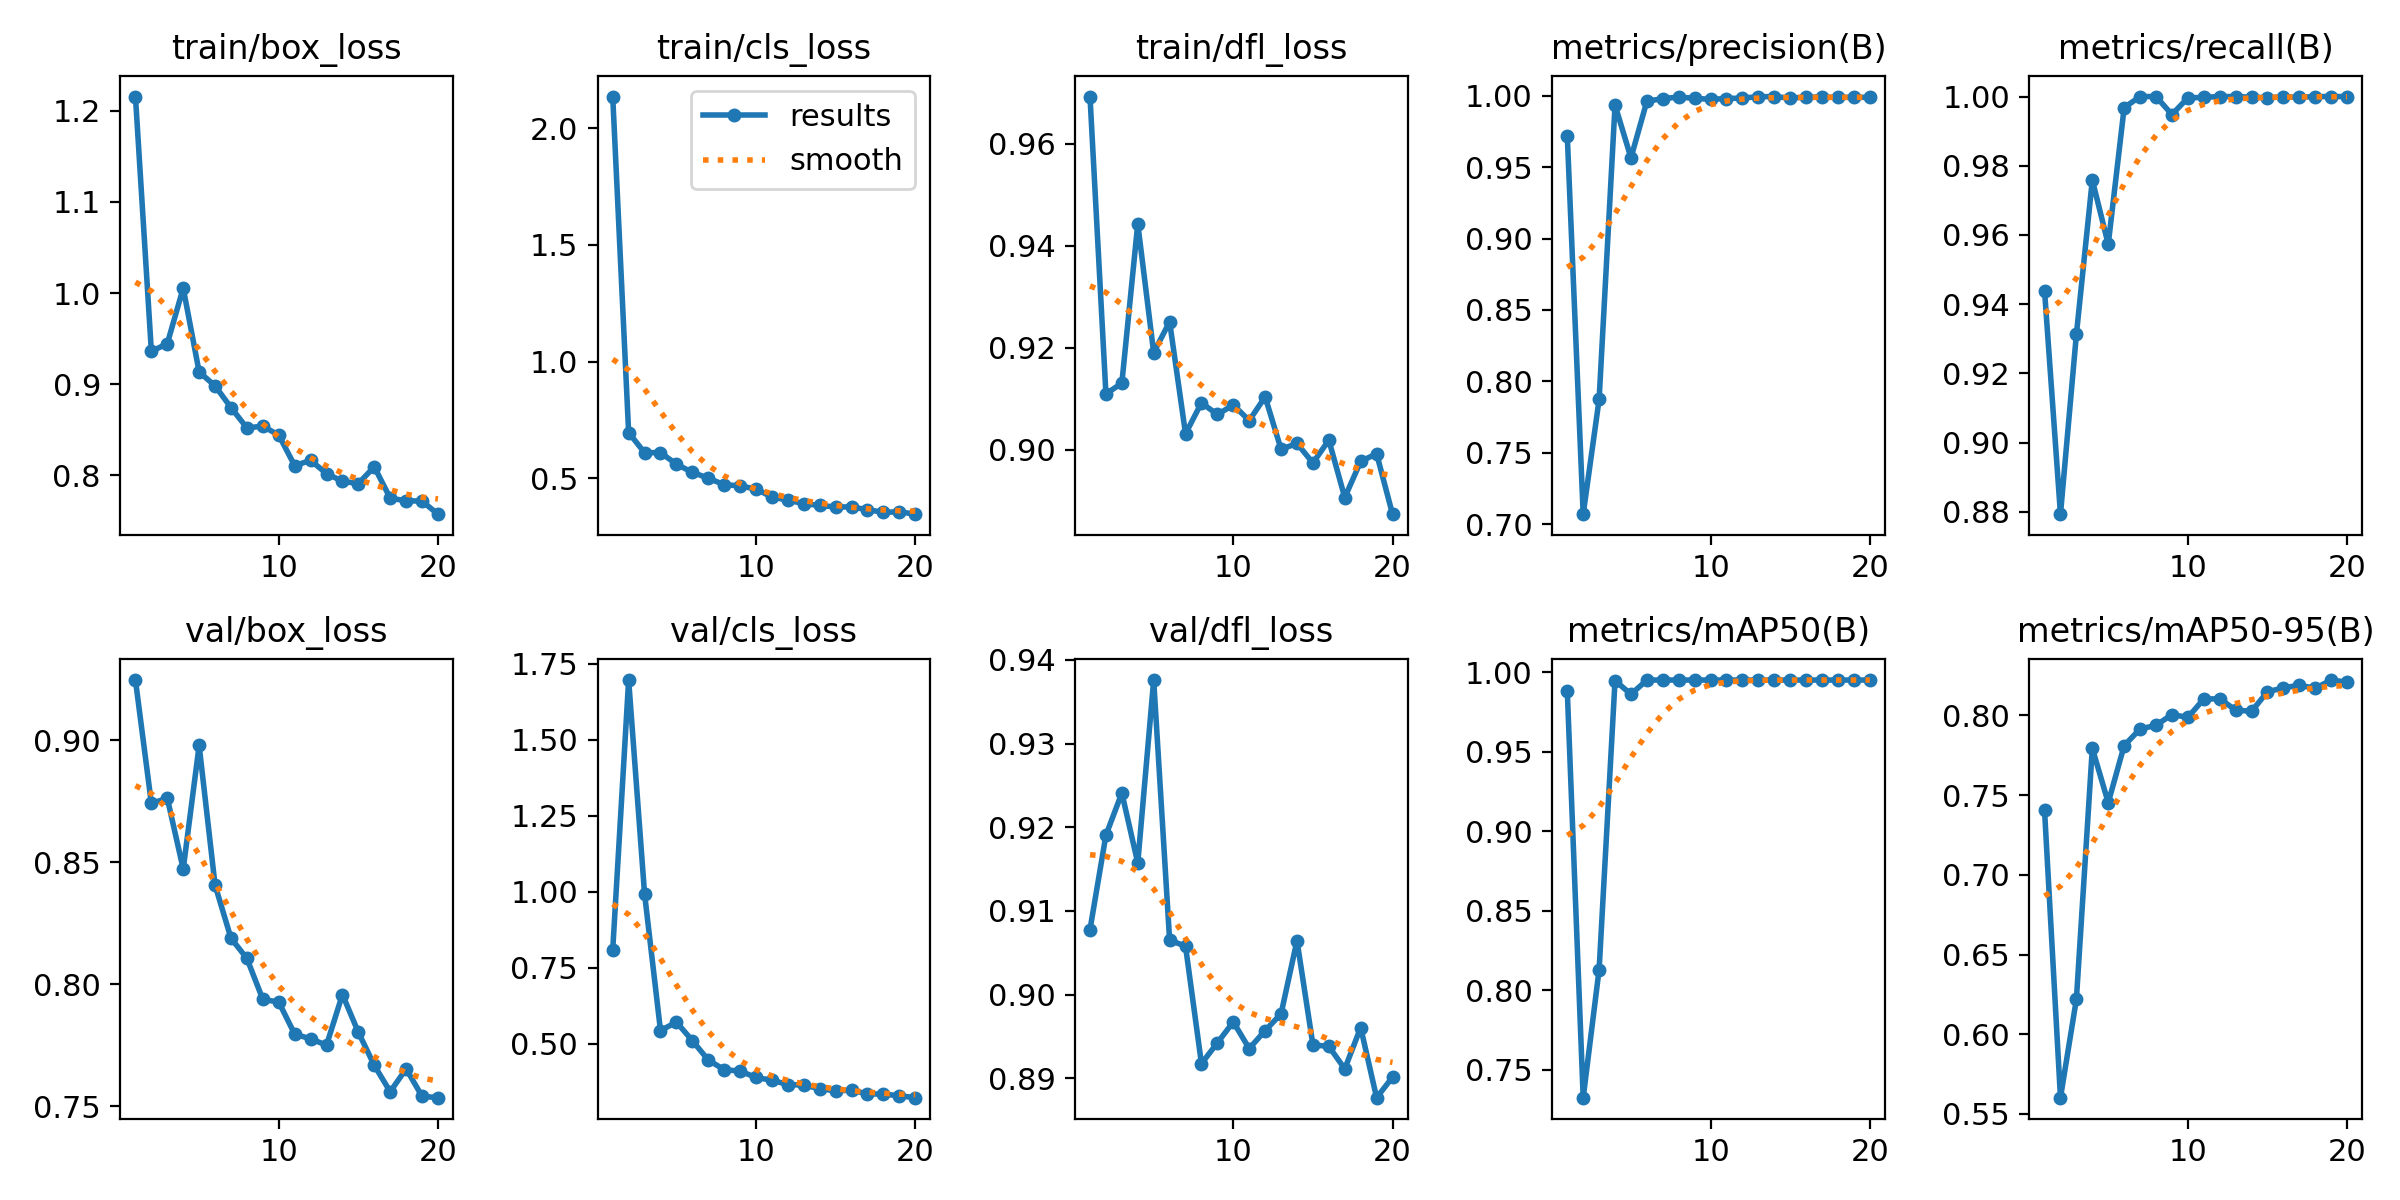

The table this chart was drawn from, first rows:
epoch, time, train/box_loss, train/cls_loss, train/dfl_loss, metrics/precision(B), metrics/recall(B), metrics/mAP50(B), metrics/mAP50-95(B), val/box_loss, val/cls_loss, val/dfl_loss, lr/pg0, lr/pg1, lr/pg2
1, 5.227, 1.216, 2.136, 0.9693, 0.9721, 0.9439, 0.9883, 0.7404, 0.9247, 0.8096, 0.9078, 0.0002858, 0.0002858, 0.0002858
2, 8.535, 0.9358, 0.6956, 0.9109, 0.707, 0.8793, 0.7324, 0.5602, 0.8741, 1.697, 0.919, 0.0005569, 0.0005569, 0.0005569
3, 11.75, 0.9444, 0.6094, 0.913, 0.7873, 0.9313, 0.8129, 0.622, 0.8763, 0.9935, 0.9241, 0.0007983, 0.0007983, 0.0007983
4, 14.95, 1.005, 0.6097, 0.9443, 0.9935, 0.9759, 0.9947, 0.7793, 0.8473, 0.5439, 0.9157, 0.00101, 0.00101, 0.00101
5, 18.14, 0.9133, 0.5603, 0.919, 0.9566, 0.9573, 0.986, 0.7452, 0.8979, 0.5719, 0.9376, 0.001146, 0.001146, 0.001146
6, 21.33, 0.898, 0.5251, 0.9251, 0.9962, 0.9968, 0.995, 0.781, 0.8407, 0.511, 0.9065, 0.001075, 0.001075, 0.001075
7, 24.56, 0.8741, 0.5004, 0.9031, 0.9981, 1, 0.995, 0.7914, 0.8189, 0.4471, 0.9058, 0.001005, 0.001005, 0.001005
8, 27.8, 0.8518, 0.4718, 0.9092, 0.9991, 1, 0.995, 0.7937, 0.8106, 0.4154, 0.8917, 0.0009339, 0.0009339, 0.0009339
9, 31.02, 0.8537, 0.4676, 0.9069, 0.9982, 0.9948, 0.995, 0.8005, 0.7938, 0.4107, 0.8942, 0.0008631, 0.0008631, 0.0008631
10, 34.2, 0.8438, 0.4532, 0.9088, 0.9976, 0.9996, 0.995, 0.7987, 0.7928, 0.3899, 0.8967, 0.0007924, 0.0007924, 0.0007924
11, 37.28, 0.8104, 0.4196, 0.9057, 0.9981, 0.9998, 0.995, 0.8102, 0.7796, 0.3805, 0.8935, 0.0007216, 0.0007216, 0.0007216
12, 40.34, 0.8161, 0.406, 0.9103, 0.9985, 1, 0.995, 0.8104, 0.7777, 0.3664, 0.8957, 0.0006509, 0.0006509, 0.0006509
13, 43.42, 0.8016, 0.3909, 0.9001, 0.9993, 1, 0.995, 0.8033, 0.7751, 0.3648, 0.8977, 0.0005802, 0.0005802, 0.0005802
14, 46.46, 0.7931, 0.3831, 0.9012, 0.9995, 0.9998, 0.995, 0.8025, 0.7958, 0.3528, 0.9064, 0.0005094, 0.0005094, 0.0005094
15, 49.5, 0.7907, 0.377, 0.8974, 0.9984, 0.9997, 0.995, 0.8148, 0.7804, 0.3456, 0.894, 0.0004387, 0.0004387, 0.0004387
16, 52.53, 0.8091, 0.3768, 0.9019, 0.9991, 0.9999, 0.995, 0.8172, 0.7668, 0.3481, 0.8938, 0.000368, 0.000368, 0.000368
17, 55.6, 0.7745, 0.3653, 0.8906, 0.9991, 0.9998, 0.995, 0.8188, 0.756, 0.3355, 0.8911, 0.0002972, 0.0002972, 0.0002972
18, 58.64, 0.7718, 0.3539, 0.8977, 0.9989, 1, 0.995, 0.817, 0.7654, 0.3353, 0.8961, 0.0002265, 0.0002265, 0.0002265
19, 61.65, 0.7713, 0.356, 0.8992, 0.999, 1, 0.995, 0.8221, 0.7541, 0.3295, 0.8877, 0.0001558, 0.0001558, 0.0001558
20, 64.72, 0.757, 0.3459, 0.8873, 0.9989, 1, 0.995, 0.8208, 0.7536, 0.3234, 0.8901, 8.50255e-05, 8.50255e-05, 8.50255e-05
